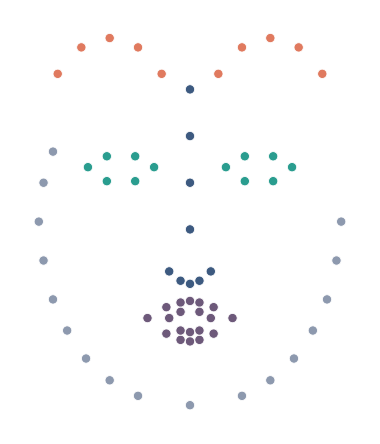

Write Python code to recreate this figure. (Note: this script raises an exception after producing the figure.)
"""
Generate Figure 2 (v4): Single-panel 68-point facial landmark topology.

Characteristics:
    * Only subfigure (a): full face landmark layout.
    * No text, titles, labels, or legend.
    * No edges between landmarks.
    * Landmarks are coloured by facial region.
    * Face shape is intentionally slender / elongated.

Output:
    - visualization/figure2_face_graph_v4.{pdf,png,svg}
"""

import os

import matplotlib.pyplot as plt
import numpy as np

DPI = 300
C_NODE = "#1D3557"

# ---------------------------------------------------------------------------
# 68 facial landmark coordinates (schematic frontal face, symmetric)
# Based on the standard dlib/OpenFace 68-point convention.
# ---------------------------------------------------------------------------
LANDMARKS_68 = np.array([
    [1.60, 0.40], [1.55, 0.65], [1.45, 0.90], [1.30, 1.10],
    [1.10, 1.28], [0.85, 1.42], [0.55, 1.52], [0.00, 1.58],
    [-0.55, 1.52], [-0.85, 1.42], [-1.10, 1.28], [-1.30, 1.10],
    [-1.45, 0.90], [-1.55, 0.65], [-1.60, 0.40], [-1.55, 0.15], [-1.45, -0.05],
    [0.30, -0.55], [0.55, -0.72], [0.85, -0.78], [1.15, -0.72], [1.40, -0.55],
    [-0.30, -0.55], [-0.55, -0.72], [-0.85, -0.78], [-1.15, -0.72], [-1.40, -0.55],
    [0.00, -0.45], [0.00, -0.15], [0.00, 0.15], [0.00, 0.45],
    [-0.22, 0.72], [-0.10, 0.78], [0.00, 0.80], [0.10, 0.78], [0.22, 0.72],
    [0.38, 0.05], [0.58, -0.02], [0.88, -0.02], [1.08, 0.05], [0.88, 0.14], [0.58, 0.14],
    [-0.38, 0.05], [-0.58, -0.02], [-0.88, -0.02], [-1.08, 0.05], [-0.88, 0.14], [-0.58, 0.14],
    [-0.45, 1.02], [-0.25, 0.95], [-0.10, 0.92], [0.00, 0.91], [0.10, 0.92], [0.25, 0.95],
    [0.45, 1.02], [0.25, 1.12], [0.10, 1.16], [0.00, 1.17], [-0.10, 1.16], [-0.25, 1.12],
    [-0.22, 1.02], [-0.10, 0.98], [0.10, 0.98], [0.22, 1.02], [0.10, 1.10], [0.00, 1.11],
    [-0.10, 1.10], [-0.22, 1.02],
], dtype=float)
LANDMARKS_68[:, 1] *= -1

REGIONS = {
    "face_contour": list(range(0, 17)),
    "left_eyebrow": list(range(17, 22)),
    "right_eyebrow": list(range(22, 27)),
    "nose_bridge": list(range(27, 31)),
    "nose_bottom": list(range(31, 36)),
    "left_eye": list(range(36, 42)),
    "right_eye": list(range(42, 48)),
    "outer_mouth": list(range(48, 60)),
    "inner_mouth": list(range(60, 68)),
}

REGION_COLORS = {
    "face_contour": "#8D99AE",
    "left_eyebrow": "#E07A5F",
    "right_eyebrow": "#E07A5F",
    "nose_bridge": "#3D5A80",
    "nose_bottom": "#3D5A80",
    "left_eye": "#2A9D8F",
    "right_eye": "#2A9D8F",
    "outer_mouth": "#6D597A",
    "inner_mouth": "#6D597A",
}

# Scaling factors to make the face look slender / elongated.
# x_squeeze < 1 narrows the face; y_stretch > 1 elongates it.
X_SQUEEZE = 0.82
Y_STRETCH = 1.35


def main():
    coords = LANDMARKS_68.copy()
    # Center the face around the origin before applying non-uniform scaling.
    center = coords.mean(axis=0)
    coords -= center
    coords[:, 0] *= X_SQUEEZE
    coords[:, 1] *= Y_STRETCH
    coords += center

    # Build per-point colours.
    point_colors = np.empty(len(coords), dtype=object)
    for region_name, indices in REGIONS.items():
        point_colors[indices] = REGION_COLORS[region_name]

    # Use a tall, narrow figure to reinforce the slender look.
    fig, ax = plt.subplots(figsize=(3.6, 6.0), dpi=DPI)
    fig.patch.set_facecolor("white")
    fig.patch.set_alpha(1.0)

    ax.scatter(
        coords[:, 0],
        coords[:, 1],
        c=point_colors,
        s=45,
        zorder=3,
        edgecolors="white",
        linewidths=0.6,
    )

    # Remove all text/axes/decorations.
    ax.axis("off")

    # Tight crop around the points with a small margin.
    x_min, x_max = coords[:, 0].min(), coords[:, 0].max()
    y_min, y_max = coords[:, 1].min(), coords[:, 1].max()
    margin = 0.25
    ax.set_xlim(x_min - margin, x_max + margin)
    ax.set_ylim(y_min - margin, y_max + margin)

    # Ensure the aspect ratio matches the slender transformation.
    ax.set_aspect("equal")

    plt.tight_layout(pad=0)

    script_dir = os.path.dirname(os.path.abspath(__file__))
    out_dir = script_dir
    os.makedirs(out_dir, exist_ok=True)
    for ext in ["pdf", "png", "svg"]:
        path = os.path.join(out_dir, f"figure2_face_graph_v4.{ext}")
        fig.savefig(path, dpi=DPI, bbox_inches="tight", facecolor="white", pad_inches=0.02)
        print(f"Saved: {path}")
    plt.close(fig)


if __name__ == "__main__":
    main()
